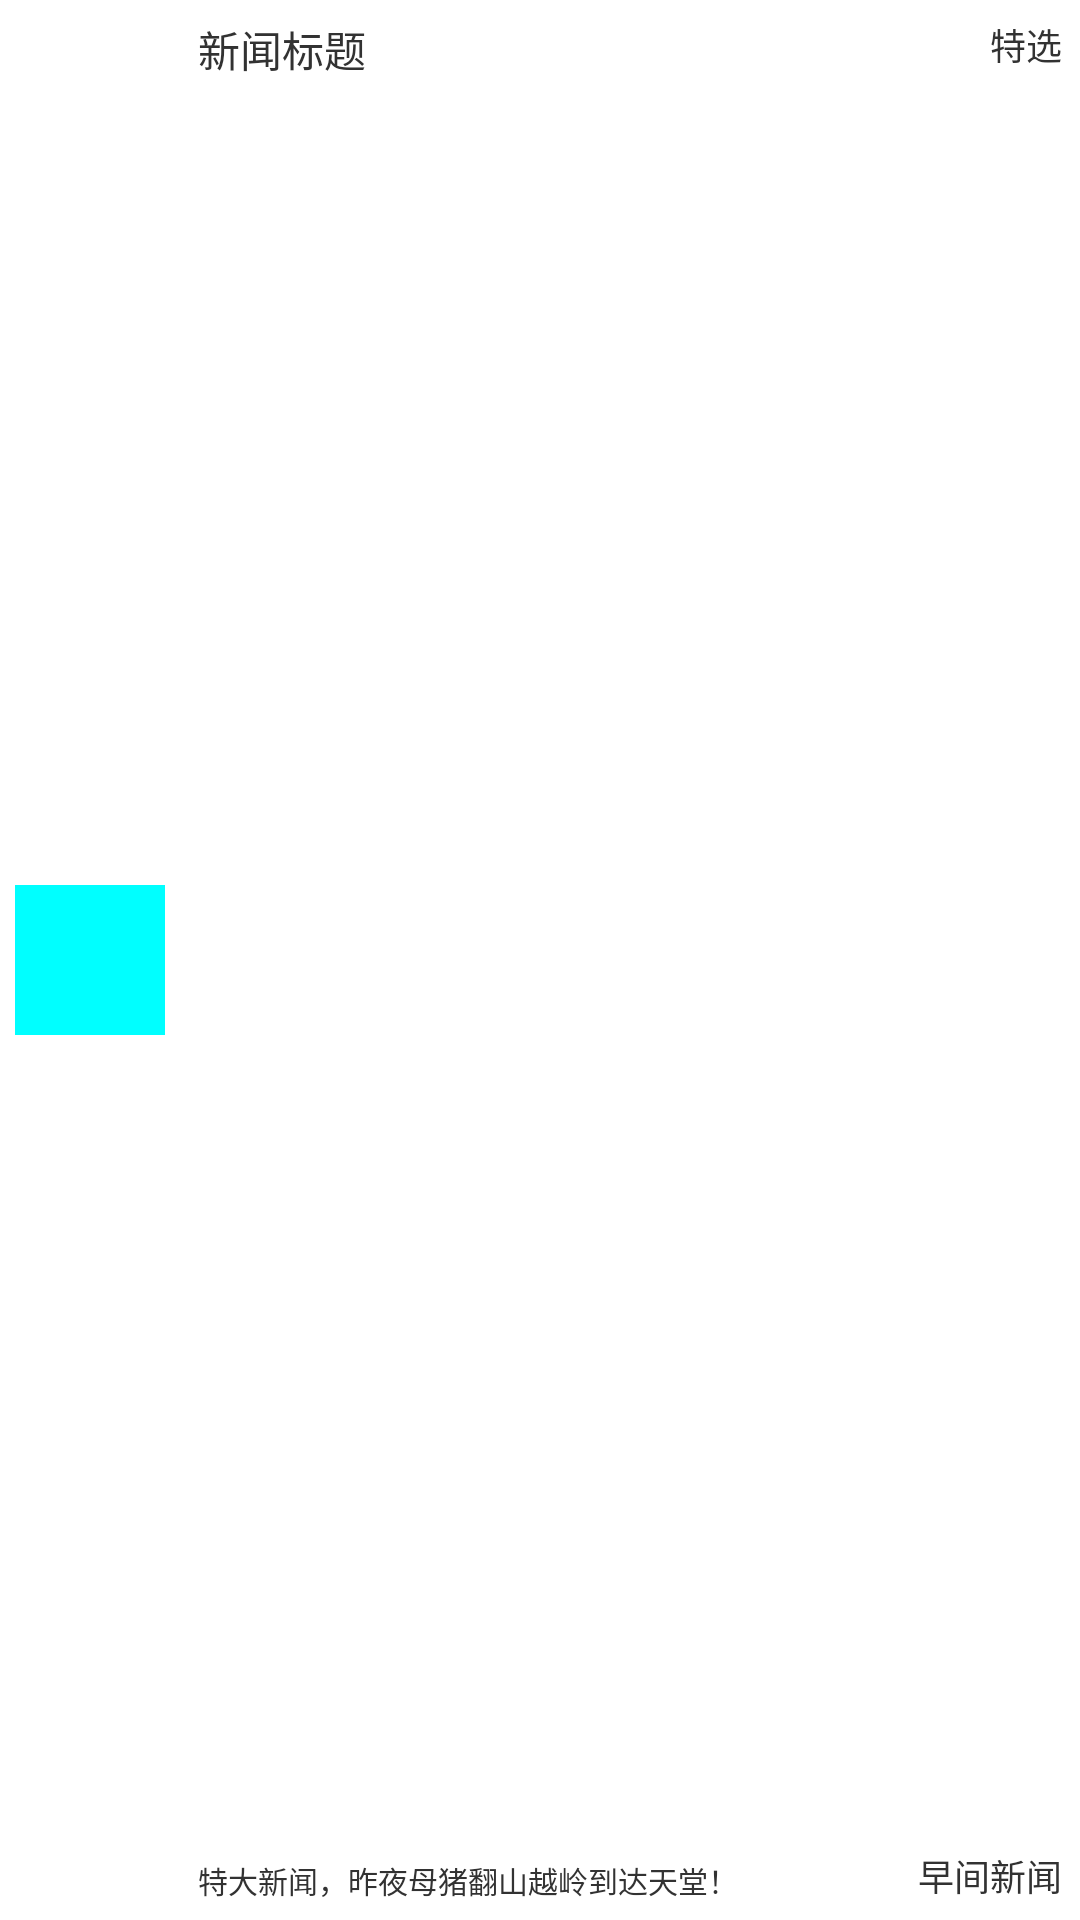

The Android layout XML behind this screen, and the referenced resources:
<!-- AndroidManifest.xml: application theme AppTheme -->
<!-- res/layout/layout_listview_item.xml -->
<?xml version="1.0" encoding="utf-8"?>
<RelativeLayout xmlns:android="http://schemas.android.com/apk/res/android"
    android:layout_width="match_parent"
    android:layout_height="66dp"
    android:layout_margin="8dp" >

    <ImageView
        android:id="@+id/iv_viewicon"
        android:layout_width="50dp"
        android:layout_height="50dp"
        android:layout_alignParentLeft="true"
        android:layout_centerVertical="true"
        android:layout_marginLeft="5dp"
        android:layout_marginBottom="8dp"
        android:layout_marginTop="8dp"
        android:layout_marginRight="5dp"
        android:background="#00FFFF" />

    <TextView
        android:id="@+id/tv_news_title"
        android:layout_width="wrap_content"
        android:layout_height="wrap_content"
        android:layout_alignParentTop="true"
        android:layout_marginLeft="6dp"
        android:layout_marginTop="6dp"
        android:layout_toRightOf="@+id/iv_viewicon"
        android:text="新闻标题"
        android:textSize="14sp" />

    <TextView
        android:id="@+id/tv_news_date"
        android:layout_width="wrap_content"
        android:layout_height="wrap_content"
        android:layout_alignParentBottom="true"
        android:layout_marginBottom="6dp"
        android:layout_marginLeft="6dp"
        android:layout_toRightOf="@+id/iv_viewicon"
        android:singleLine="true"
        android:text="特大新闻，昨夜母猪翻山越岭到达天堂！"
        android:textSize="10sp" />

    <TextView
        android:id="@+id/tv_news_author_name"
        android:layout_width="wrap_content"
        android:layout_height="wrap_content"
        android:layout_alignParentRight="true"
        android:layout_alignParentTop="true"
        android:layout_marginRight="6dp"
        android:layout_marginTop="6dp"
        android:singleLine="true"
        android:text="特选"
        android:textSize="12sp" />

    <TextView
        android:id="@+id/tv_news_realtype"
        android:layout_width="wrap_content"
        android:layout_height="wrap_content"
        android:layout_alignParentBottom="true"
        android:layout_alignParentRight="true"
        android:layout_marginBottom="6dp"
        android:layout_marginRight="6dp"
        android:text="早间新闻"
        android:textSize="12sp" />

</RelativeLayout>
<!-- resources referenced by this layout -->
<resources>
  <style name="AppTheme" parent="AppBaseTheme">
          
      </style>
  <style name="AppBaseTheme" parent="android:Theme.Light">
          
      </style>
</resources>
